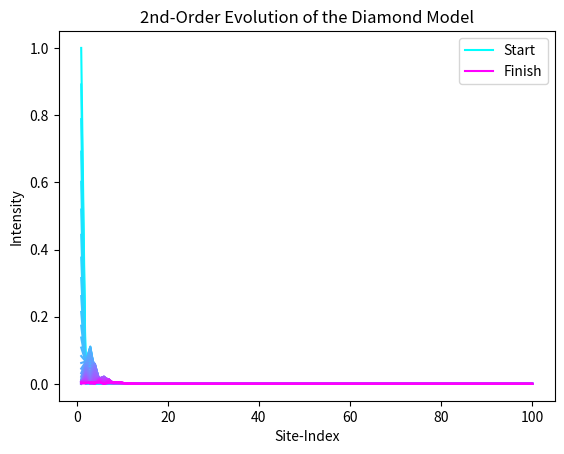

Source code (Python):
import numpy as np
import matplotlib.pyplot as plt


n_cells = 33  #Number of cells
N = 3 * n_cells + 1  #Number of sites. Has to be 1 mod 3 for the Diamond model
#We have to write a "small" time-interval.
#The smaller dt is, the less the system will evolve.
#Luckily, because we have set h_bar=1, dt is allowed to "look big" like 0.1 or 0.01:
dt = 0.1

T = 49 * dt  #The time for which the evolution stops at (there are only 50 colours available)
x = np.linspace(1, N, N)  #Mimics real-space

#The next four lines are to colour-map the plot
values = np.linspace(1, 50)  #There are 50 colours in the colour-map
normalized_values = values / 50
colormap = plt.colormaps.get_cmap('cool')  #Light blue to hot pink
colors = colormap(normalized_values)

#Hamiltonian for the NRSSH model:
def Hamiltonain(v, u, r, s):
    H = np.zeros((N, N), dtype=complex)
    for i in range(0, N - 1, 3):
        H[i, i + 1] = u
        H[i + 1, i] = u
    for i in range(0, N - 2, 3):
        H[i, i + 2] = s
        H[i + 2, i] = s
    for i in range(2, N - 1, 3):
        H[i, i + 1] = r
        H[i + 1, i] = r
    for i in range(1, N - 2, 3):
        H[i, i + 2] = v
        H[i + 2, i] = v
    return(H)

#Write the onsite-potentials as imaginary gain and loss terms
def H(phi, v, u, r, s, gamma1, gamma2, S):
    H = Hamiltonain(v, u, r, s)
    for i in range(0, N):
        H[i, i] = 1j * (gamma1 / (1 + S * np.abs(phi[i]) ** 2) - gamma2)
    return H

#Schrodinger eq: 1j * (d/dt)phi(t) = H(t)phi(t)
#Time-derivative: (d/dt)phi(t) = (phi(t+dt) - phi(t)) / dt
#Combine the above to write phi(t + dt) = U(t)phi(t), where U is of the 1st-order:
#U(t) = 1 - 1j * dt * H(t)
#This is NOT unitary even if H is Hermitian, because dt "isn't infinitesimal".
#So after some illegal maths, we define the 2nd-order time-evolution operator:
def U(phi, v, u, r, s, gamma1, gamma2, S):
    U = np.dot((np.identity(N) - 1j * dt * H(phi, v, u, r, s, gamma1, gamma2, S) / 2), np.linalg.inv(np.identity(N) + 1j * dt * H(phi, v, u, r, s, gamma1, gamma2, S) / 2))
    return U

#Function to apply U repeatedly to the wavefunction until time T:
def Evolve(v, u, r, s, gamma1, gamma2, S):
    M = 0  #Colour-index for the plot
    time = 0  #Start time
    phi = np.zeros(N)
    phi[0] = 1  #Wavefunction starts entirely on the first site.
    while time < T:
        plt.plot(x, np.abs(phi) ** 2, c=colors[M])  #Plots site-intensities in real-space
        phi = np.dot(U(phi, v, u, r, s, gamma1, gamma2, S), phi)
        time += dt
        M += 1
    plt.xlabel('Site-Index')
    plt.ylabel('Intensity')
    legend_elements = list()
    legend_elements.append(plt.Line2D([0], [0], color='#00FFFF', label='Start'))
    legend_elements.append(plt.Line2D([0], [0], color='#FF00FF', label='Finish'))
    plt.legend(handles=legend_elements)
    plt.title('2nd-Order Evolution of the Diamond Model')
    plt.show()

#Gain coefficient gamma1 in the interval (0, 1]
#Loss coefficient gamma2 in the interval (0, 1]
#Saturation constant S
Evolve(0.1, 0.4, 0.7, 0.6, 0.5, 0.8, 1)
